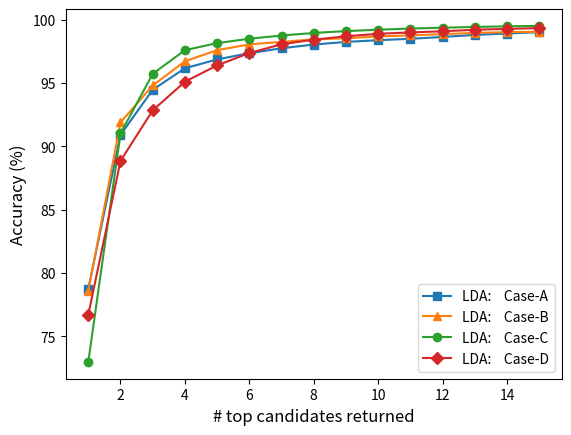

Here is the Python script that generated this plot:
#
import matplotlib.pyplot as plt
#
#
#
#
dict_LDA_accuracy = {
    10: [78.7656768521312, 90.90634831702798, 94.47054260224971, 96.16428910054734, 96.86678446752575, 97.35379045813042, 97.74598112313063, 98.03904667499891, 98.24591647631772, 98.38382967719691, 98.49157436538378, 98.63810714131793, 98.7975692798345, 98.90962375554885, 99.01736844373572],
    20: [78.59380291229259, 91.88960379275312, 94.80612935997291, 96.71943785980359, 97.59566542499152, 98.05282763291568, 98.25177785303082, 98.44649508973924, 98.53538774128006, 98.67930917710802, 98.75973586183542, 98.86132746359634, 98.95445309854385, 99.01794784964443, 99.04757873349136],
    30: [72.9818429801381, 91.01952092745717, 95.72500213110561, 97.59611286335351, 98.15020032392805, 98.49970164521353, 98.75117210808968, 98.95575824737874, 99.10067342937516, 99.21149092149007, 99.30099735742903, 99.36919273719205, 99.4288636944847, 99.48001022930697, 99.50984570795327],
    40: [76.70705124955644, 88.85284128352005, 92.84229735894966, 95.10315810817661, 96.39580270694987, 97.36908805190855, 98.06356769909262, 98.42348050894712, 98.69214781771176, 98.8898464034065, 98.99629948801135, 99.08754498910123, 99.20413646271608, 99.28017438029097, 99.33593551984589],
    50: [62.44573082489146, 76.0492040520984, 83.60166425470334, 88.40448625180898, 91.50687409551375, 93.51483357452966, 94.7992040520984, 95.62228654124458, 96.18306801736614, 96.60817655571635, 97.03328509406657, 97.24131693198264, 97.44030390738061, 97.61215629522432, 97.8020984081042]
}
#
dict_Naive_accuracy = {
    10: [57.76589513872318, 69.31386797978264, 80.7859172650166, 84.0940150545565, 87.39885897741817, 90.4108548992386, 92.04429597171305, 93.42718930996334, 94.52374238052886, 95.45109438382612, 95.96954380789171, 96.46087767630534, 96.92618061129309, 97.2407210568559, 97.43703767977614],
    20: [49.73861567454191, 67.22102147503806, 76.46689309327854, 79.79195724157022, 82.8071931262843, 85.77132331803712, 88.05191486643314, 90.32079469352554, 92.53324531797324, 94.0515102796972, 94.95118341620264, 95.83382132172099, 96.40663096366173, 96.85380577707271, 97.27329834012968],
    30: [34.254409921922694, 48.291188724308924, 59.003523653461, 68.14253124698776, 75.35905921665649, 81.05902387301995, 85.62477910227163, 88.63434330452291, 91.28297400636185, 92.92805963435401, 94.28504107358974, 95.29608328245992, 95.77589992395762, 96.23858025683043, 96.58023541003973],
    40: [45.98594249201278, 73.47348242811502, 80.39233226837061, 84.29520766773163, 86.78083067092652, 88.82300319488817, 90.08817891373802, 91.23450479233227, 92.14696485623003, 93.04920127795528, 93.61533546325879, 94.1776357827476, 94.70543130990416, 95.21789137380192, 95.64345047923322],
    50: [19.541456849140232, 38.59791613487109, 53.17336922470007, 63.61590049427981, 68.9880026918525, 72.38066507321375, 75.73387789200102, 79.06388508574479, 81.49119346529599, 83.80479428213398, 85.8004780358759, 87.39238391386073, 88.58515304109716, 89.40663216763744, 90.2002645441255]
}
#
#
list_top_classes = [i for i in range(1,16)]
plt.plot(list_top_classes, dict_LDA_accuracy[10], linestyle='-', marker='s',    label="LDA:    Case-A")
plt.plot(list_top_classes, dict_LDA_accuracy[20], linestyle='-', marker='^',    label="LDA:    Case-B")
plt.plot(list_top_classes, dict_LDA_accuracy[30], linestyle='-', marker='o',    label="LDA:    Case-C")
plt.plot(list_top_classes, dict_LDA_accuracy[40], linestyle='-', marker='D',    label="LDA:    Case-D")
plt.xlabel("# top candidates returned", fontsize=12)
plt.ylabel("Accuracy (%)", fontsize=12)
plt.legend(fontsize=10)
plt.show()
5 + 6
#
#




